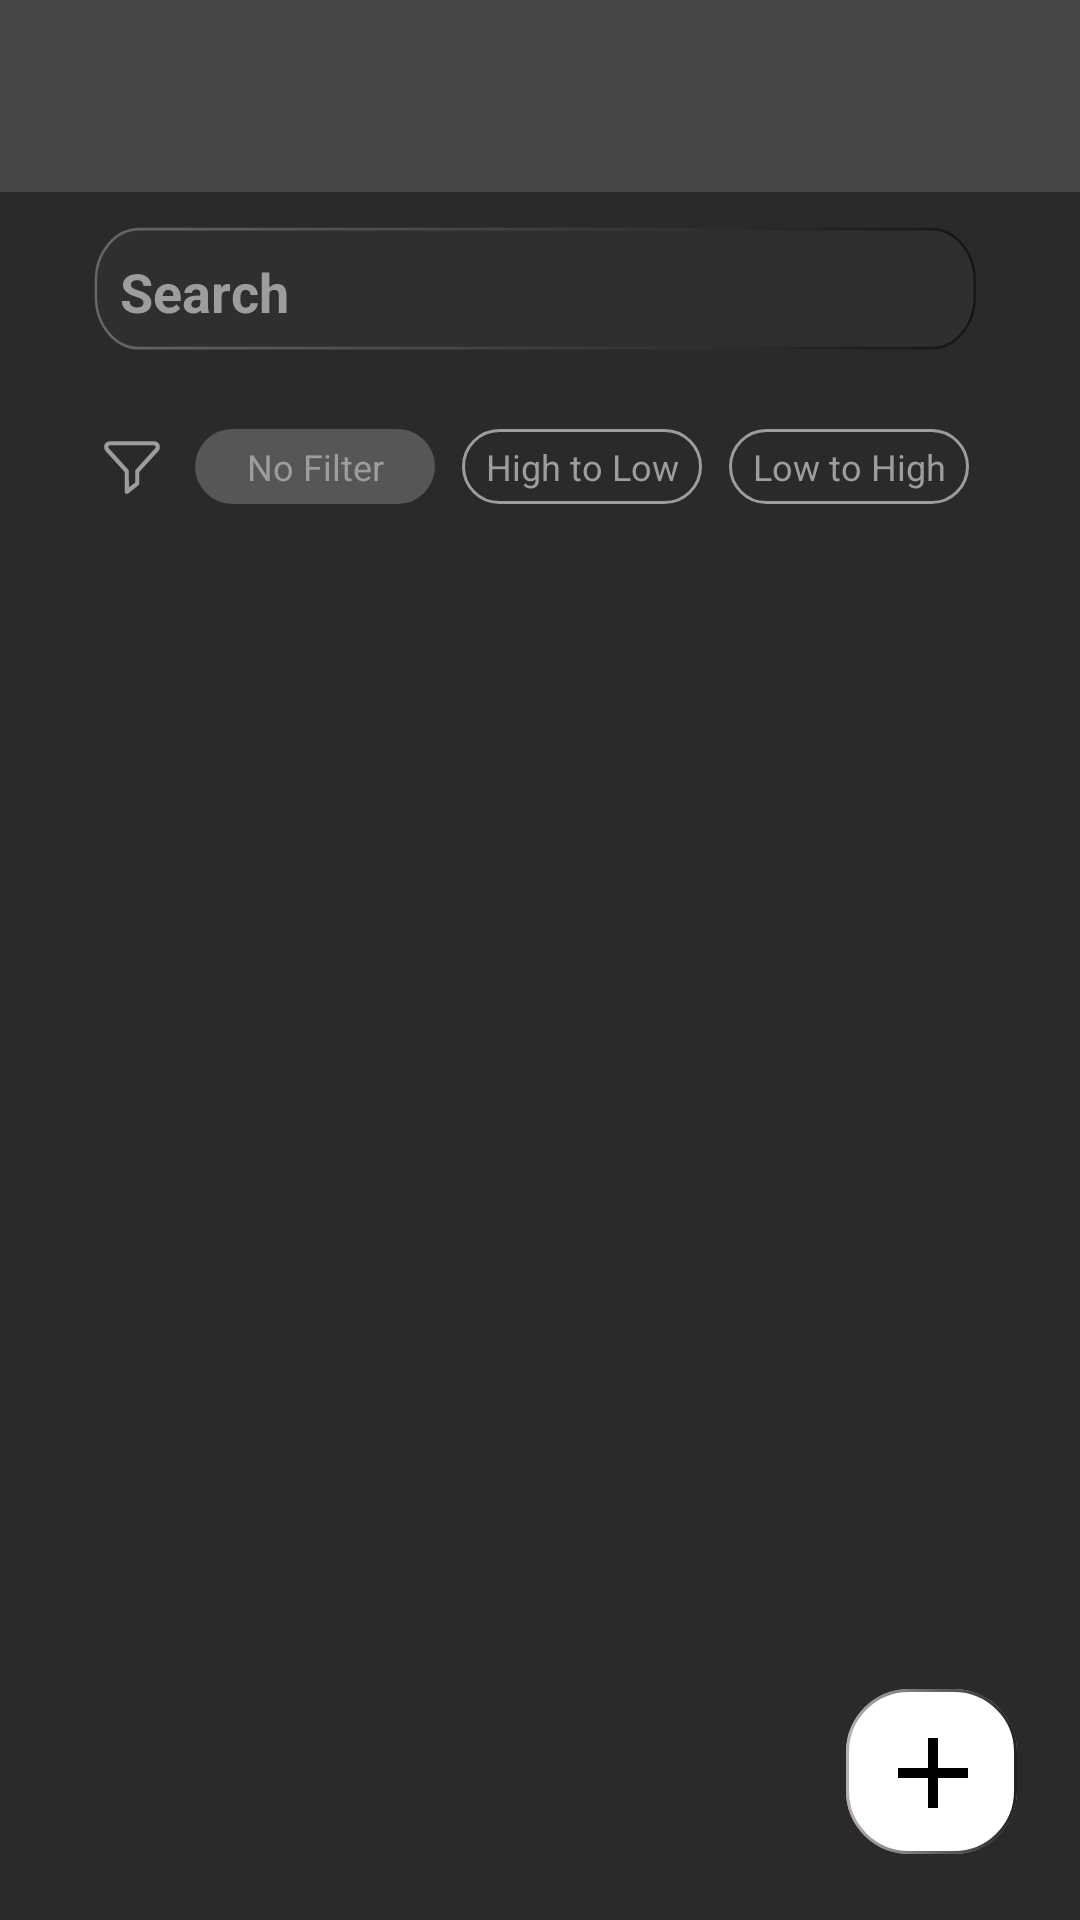

This screen was rendered from an Android layout file. Write that file and the resources it references.
<!-- AndroidManifest.xml: application theme Theme.Note -->
<!-- res/layout/activity_main.xml -->
<androidx.drawerlayout.widget.DrawerLayout xmlns:android="http://schemas.android.com/apk/res/android"
    xmlns:tools="http://schemas.android.com/tools"
    xmlns:app="http://schemas.android.com/apk/res-auto"
    android:id="@+id/drawerLayout"
    android:orientation="vertical"
    android:layout_width="match_parent"
    android:layout_height="match_parent"
    tools:context=".Activities.MainActivity"
    tools:openDrawer="start"
    android:background="@color/background">

    <include layout="@layout/tool_bar"/>



    <com.google.android.material.navigation.NavigationView
        android:id="@+id/navigationLayout"
        android:layout_width="wrap_content"
        android:layout_height="match_parent"
        android:layout_gravity="start"
        android:background="@color/background"
        android:fitsSystemWindows="true"
        app:headerLayout="@layout/header"
        app:menu="@menu/menu_nav"
        app:itemTextColor="@color/nav_item_text_color"
        app:itemIconTint="@color/nav_item_text_color">

    </com.google.android.material.navigation.NavigationView>

</androidx.drawerlayout.widget.DrawerLayout>


    
























































































































<!-- res/layout/tool_bar.xml (included above) -->
<?xml version="1.0" encoding="utf-8"?>
<LinearLayout xmlns:android="http://schemas.android.com/apk/res/android"
    android:layout_width="match_parent"
    xmlns:app="http://schemas.android.com/apk/res-auto"
    android:orientation="vertical"
    android:layout_height="match_parent">

    <RelativeLayout
        android:layout_width="match_parent"
        android:layout_height="match_parent">


        <com.google.android.material.appbar.AppBarLayout
            android:layout_width="match_parent"
            android:layout_height="wrap_content"
            android:background="@color/darkGrey"
            android:fitsSystemWindows="true"
            android:elevation="20dp"
            app:liftOnScroll="false">


            <androidx.appcompat.widget.Toolbar
                android:id="@+id/toolbar"
                android:layout_width="match_parent"
                android:layout_height="wrap_content"
                android:background="@color/darkGrey"
                android:layout_marginBottom="0dp"
                android:elevation="10dp"/>

        </com.google.android.material.appbar.AppBarLayout>


    <androidx.core.widget.NestedScrollView
        android:layout_width="match_parent"
        android:layout_height="match_parent">

        <include
            android:layout_width="match_parent"
            android:layout_height="match_parent"
            android:layout_marginTop="55dp"
            layout="@layout/mainPage"/>

    </androidx.core.widget.NestedScrollView>

        <ImageView
            android:id="@+id/addBtn"
            android:layout_width="wrap_content"
            android:layout_height="wrap_content"
            android:layout_alignParentEnd="true"
            android:layout_alignParentBottom="true"
            android:layout_marginEnd="15dp"
            android:layout_marginBottom="15dp"
            android:contentDescription="@string/Add_new_note"
            android:src="@drawable/add" />


    </RelativeLayout>


</LinearLayout>
<!-- res/layout/header.xml (included above) -->
<?xml version="1.0" encoding="utf-8"?>
<LinearLayout
    xmlns:android="http://schemas.android.com/apk/res/android"
    android:layout_width="match_parent"
    android:layout_height="match_parent"
    android:background="@color/background"
    android:orientation="vertical">

    <ImageView
        android:id="@+id/myImage"
        android:layout_width="150dp"
        android:layout_height="150dp"
        android:src="@drawable/note"
        android:layout_marginTop="35dp"/>

    <TextView
        android:layout_width="wrap_content"
        android:layout_height="wrap_content"
        android:text="Note App"
        android:textColor="@color/grey"
        android:layout_marginStart="30dp"
        android:layout_marginTop="10dp"
        android:textSize="15dp"
        android:textStyle="bold"/>

    <TextView
        android:layout_width="wrap_content"
        android:layout_height="wrap_content"
        android:text="About"
        android:textColor="@color/grey"
        android:layout_marginStart="30dp"
        android:layout_marginTop="5dp"
        android:layout_marginBottom="5dp"
        android:textSize="15dp"
        android:textStyle="bold"/>


</LinearLayout>
<!-- res/layout/mainPage.xml (included above) -->
<?xml version="1.0" encoding="utf-8"?>
<androidx.core.widget.NestedScrollView
    xmlns:android="http://schemas.android.com/apk/res/android"
    xmlns:tools="http://schemas.android.com/tools"
    android:id="@+id/main"
    android:orientation="vertical"
    android:layout_width="match_parent"
    android:layout_height="match_parent"
    tools:context=".Activities.MainActivity"
    android:paddingBottom="10dp"
    android:paddingStart="10dp"
    android:paddingEnd="10dp"
    android:background="@color/background">


        <LinearLayout
            android:layout_width="wrap_content"
            android:layout_height="wrap_content"
            android:orientation="vertical">

            <EditText
                android:id="@+id/searchBtn"
                android:layout_width="wrap_content"
                android:layout_height="48dp"
                android:layout_margin="20dp"
                android:layout_marginTop="10dp"
                android:autofillHints="Notes"
                android:gravity="top"
                android:background="@drawable/search_bar"
                android:textStyle="bold"
                android:padding="10dp"
                android:inputType="none"
                android:hint="@string/Search"
                android:textColorHint="@color/grey"
                android:layout_marginStart="5dp"/>

                    <LinearLayout
                        android:layout_width="match_parent"
                        android:layout_height="wrap_content"
                        android:orientation="horizontal"
                        android:gravity="center">

                        <ImageView
                            android:layout_width="22dp"
                            android:layout_height="22dp"
                            android:contentDescription="@string/Filter_icon"
                            android:src="@drawable/filter"
                            android:layout_marginStart="6dp"
                            android:layout_marginEnd="10dp"/>

                        <TextView
                            android:id="@+id/noFilter"
                            android:layout_width="80dp"
                            android:layout_height="25dp"
                            android:background="@drawable/light_grey_bar_selected"
                            android:text="@string/No_filter"
                            android:layout_gravity="center"
                            android:textSize="12sp"
                            android:padding="3dp"
                            android:textColor="@color/grey"
                            android:gravity="center"
                            android:layout_marginEnd="9dp"/>

                        <TextView
                            android:id="@+id/high_low"
                            android:layout_width="80dp"
                            android:layout_height="25dp"
                            android:background="@drawable/light_grey_bar"
                            android:text="@string/High_low"
                            android:textSize="12sp"
                            android:padding="3dp"
                            android:textColor="@color/grey"
                            android:gravity="center"
                            android:layout_marginEnd="9dp"/>
                        <TextView
                            android:id="@+id/low_high"
                            android:layout_width="80dp"
                            android:layout_height="25dp"
                            android:background="@drawable/light_grey_bar"
                            android:text="@string/Low_high"
                            android:textSize="12sp"
                            android:padding="3dp"
                            android:textColor="@color/grey"
                            android:gravity="center"
                            android:layout_marginEnd="10dp"/>
                    </LinearLayout>


        <androidx.recyclerview.widget.RecyclerView
                android:id="@+id/recycler"
                android:layout_width="match_parent"
                android:layout_height="wrap_content"
                android:paddingStart="26dp"
                android:paddingEnd="25dp"
                android:paddingTop="15dp"
                android:nestedScrollingEnabled="false" />

        </LinearLayout>


</androidx.core.widget.NestedScrollView>


    





























<!-- resources referenced by this layout -->
<resources>
  <color name="background">#2A2A2A</color>
  <color name="darkGrey">#464646</color>
  <color name="grey">#9E9C9C</color>
  <!-- drawable add (drawable) -->
  <vector xmlns:android="http://schemas.android.com/apk/res/android"
      xmlns:aapt="http://schemas.android.com/aapt"
      android:width="65dp"
      android:height="63dp"
      android:viewportWidth="65"
      android:viewportHeight="63">
    <path
        android:pathData="M23,1L38,1A21,21 0,0 1,59 22L59,35A21,21 0,0 1,38 56L23,56A21,21 0,0 1,2 35L2,22A21,21 0,0 1,23 1z"
        android:fillColor="#FFFFFF"
        android:fillAlpha="0.65"/>
    <path
        android:strokeWidth="1"
        android:pathData="M23,1.5L38,1.5A20.5,20.5 0,0 1,58.5 22L58.5,35A20.5,20.5 0,0 1,38 55.5L23,55.5A20.5,20.5 0,0 1,2.5 35L2.5,22A20.5,20.5 0,0 1,23 1.5z"
        android:fillColor="#fff">
      <aapt:attr name="android:strokeColor">
        <gradient 
            android:startX="59"
            android:startY="28.5"
            android:endX="2"
            android:endY="28.5"
            android:type="linear">
          <item android:offset="0" android:color="#FF222121"/>
          <item android:offset="1" android:color="#FFB6B0B0"/>
        </gradient>
      </aapt:attr>
    </path>
    <path
        android:pathData="M29.333,30.667H19.333V27.333H29.333V17.333H32.667V27.333H42.667V30.667H32.667V40.667H29.333V30.667Z"
        android:fillColor="#000000"/>
  </vector>
  <!-- drawable filter: vector/xml drawable (drawable, 6923 chars, omitted) -->
  <!-- drawable light_grey_bar (drawable) -->
  <?xml version="1.0" encoding="utf-8"?>
  <shape android:shape="rectangle" xmlns:android="http://schemas.android.com/apk/res/android">
      <solid android:color="@null"/>
      <corners android:radius="100dp" />
      <stroke android:width="1dp"
          android:color="@color/grey"/>
  
  </shape>
  <!-- drawable light_grey_bar_selected (drawable) -->
  <?xml version="1.0" encoding="utf-8"?>
  <shape android:shape="rectangle" xmlns:android="http://schemas.android.com/apk/res/android">
      <solid android:color="#565656"/>
      <corners android:radius="100dp"/>
  
  
  </shape>
  <!-- drawable search_bar (drawable) -->
  <vector xmlns:android="http://schemas.android.com/apk/res/android"
      xmlns:aapt="http://schemas.android.com/aapt"
      android:width="383dp"
      android:height="52dp"
      android:viewportWidth="383"
      android:viewportHeight="52">
    <path
        android:pathData="M21,1L358,1A19,19 0,0 1,377 20L377,26A19,19 0,0 1,358 45L21,45A19,19 0,0 1,2 26L2,20A19,19 0,0 1,21 1z"
        android:fillColor="#2F2F2F"/>
    <path
        android:strokeWidth="1"
        android:pathData="M21,1.5L358,1.5A18.5,18.5 0,0 1,376.5 20L376.5,26A18.5,18.5 0,0 1,358 44.5L21,44.5A18.5,18.5 0,0 1,2.5 26L2.5,20A18.5,18.5 0,0 1,21 1.5z"
        android:fillColor="#00000000">
      <aapt:attr name="android:strokeColor">
        <gradient 
            android:startX="2"
            android:startY="23"
            android:endX="377"
            android:endY="23"
            android:type="linear">
          <item android:offset="0" android:color="#44FFFFFF"/>
          <item android:offset="1" android:color="#8C000000"/>
        </gradient>
      </aapt:attr>
    </path>
  </vector>
  <string name="Add_new_note"> Add new note</string>
  <string name="Filter_icon"> Filter icon</string>
  <string name="High_low">High to Low</string>
  <string name="Low_high">Low to High</string>
  <string name="No_filter">No Filter</string>
  <string name="Search">Search</string>
  <style name="Theme.Note" parent="Base.Theme.Note" />
      ________________________________________________________________________________
  <style name="Base.Theme.Note" parent="Theme.Material3.DayNight.NoActionBar">
  
      </style>
      ________________________________________________________________________________
</resources>
